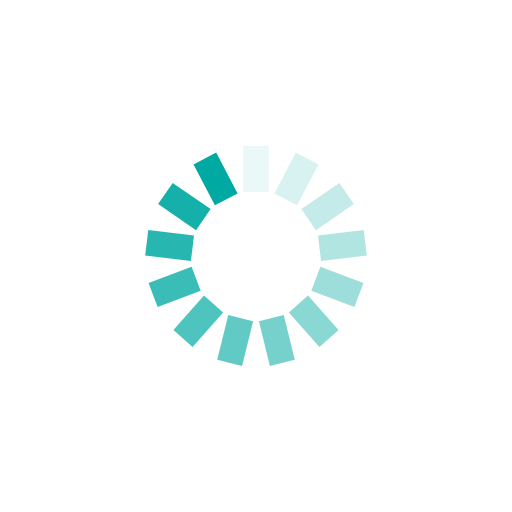
t = 0.00 s
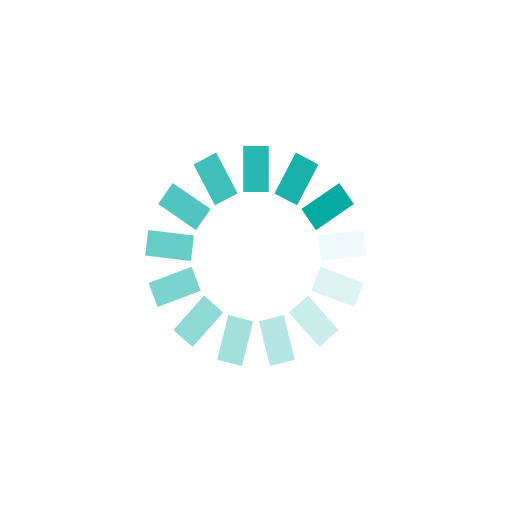
t = 0.25 s
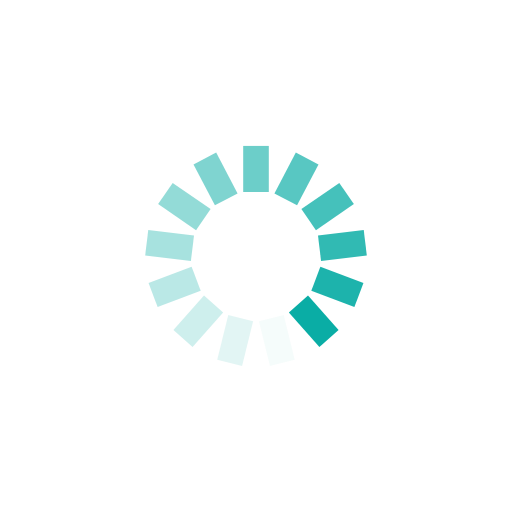
t = 0.50 s
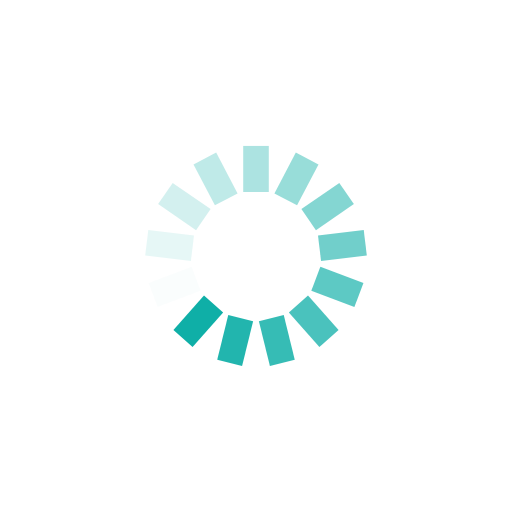
t = 0.75 s

The animated SVG that drew these frames (rendered in a browser with its animation timeline set to each time). Animation: 13 SMIL elements (animate=13); one cycle of 1.00 s, repeats indefinitely.

<?xml version="1.0" encoding="utf-8"?>
<svg xmlns="http://www.w3.org/2000/svg" xmlns:xlink="http://www.w3.org/1999/xlink" style="margin: auto; background: none; display: block; shape-rendering: auto;" width="215px" height="215px" viewBox="0 0 100 100" preserveAspectRatio="xMidYMid">
<g transform="rotate(0 50 50)">
  <rect x="47.5" y="28.5" rx="0" ry="0" width="5" height="9" fill="#00aaa2">
    <animate attributeName="opacity" values="1;0" keyTimes="0;1" dur="1s" begin="-0.9230769230769231s" repeatCount="indefinite"></animate>
  </rect>
</g><g transform="rotate(27.692307692307693 50 50)">
  <rect x="47.5" y="28.5" rx="0" ry="0" width="5" height="9" fill="#00aaa2">
    <animate attributeName="opacity" values="1;0" keyTimes="0;1" dur="1s" begin="-0.8461538461538461s" repeatCount="indefinite"></animate>
  </rect>
</g><g transform="rotate(55.38461538461539 50 50)">
  <rect x="47.5" y="28.5" rx="0" ry="0" width="5" height="9" fill="#00aaa2">
    <animate attributeName="opacity" values="1;0" keyTimes="0;1" dur="1s" begin="-0.7692307692307693s" repeatCount="indefinite"></animate>
  </rect>
</g><g transform="rotate(83.07692307692308 50 50)">
  <rect x="47.5" y="28.5" rx="0" ry="0" width="5" height="9" fill="#00aaa2">
    <animate attributeName="opacity" values="1;0" keyTimes="0;1" dur="1s" begin="-0.6923076923076923s" repeatCount="indefinite"></animate>
  </rect>
</g><g transform="rotate(110.76923076923077 50 50)">
  <rect x="47.5" y="28.5" rx="0" ry="0" width="5" height="9" fill="#00aaa2">
    <animate attributeName="opacity" values="1;0" keyTimes="0;1" dur="1s" begin="-0.6153846153846154s" repeatCount="indefinite"></animate>
  </rect>
</g><g transform="rotate(138.46153846153845 50 50)">
  <rect x="47.5" y="28.5" rx="0" ry="0" width="5" height="9" fill="#00aaa2">
    <animate attributeName="opacity" values="1;0" keyTimes="0;1" dur="1s" begin="-0.5384615384615384s" repeatCount="indefinite"></animate>
  </rect>
</g><g transform="rotate(166.15384615384616 50 50)">
  <rect x="47.5" y="28.5" rx="0" ry="0" width="5" height="9" fill="#00aaa2">
    <animate attributeName="opacity" values="1;0" keyTimes="0;1" dur="1s" begin="-0.46153846153846156s" repeatCount="indefinite"></animate>
  </rect>
</g><g transform="rotate(193.84615384615384 50 50)">
  <rect x="47.5" y="28.5" rx="0" ry="0" width="5" height="9" fill="#00aaa2">
    <animate attributeName="opacity" values="1;0" keyTimes="0;1" dur="1s" begin="-0.38461538461538464s" repeatCount="indefinite"></animate>
  </rect>
</g><g transform="rotate(221.53846153846155 50 50)">
  <rect x="47.5" y="28.5" rx="0" ry="0" width="5" height="9" fill="#00aaa2">
    <animate attributeName="opacity" values="1;0" keyTimes="0;1" dur="1s" begin="-0.3076923076923077s" repeatCount="indefinite"></animate>
  </rect>
</g><g transform="rotate(249.23076923076923 50 50)">
  <rect x="47.5" y="28.5" rx="0" ry="0" width="5" height="9" fill="#00aaa2">
    <animate attributeName="opacity" values="1;0" keyTimes="0;1" dur="1s" begin="-0.23076923076923078s" repeatCount="indefinite"></animate>
  </rect>
</g><g transform="rotate(276.9230769230769 50 50)">
  <rect x="47.5" y="28.5" rx="0" ry="0" width="5" height="9" fill="#00aaa2">
    <animate attributeName="opacity" values="1;0" keyTimes="0;1" dur="1s" begin="-0.15384615384615385s" repeatCount="indefinite"></animate>
  </rect>
</g><g transform="rotate(304.61538461538464 50 50)">
  <rect x="47.5" y="28.5" rx="0" ry="0" width="5" height="9" fill="#00aaa2">
    <animate attributeName="opacity" values="1;0" keyTimes="0;1" dur="1s" begin="-0.07692307692307693s" repeatCount="indefinite"></animate>
  </rect>
</g><g transform="rotate(332.3076923076923 50 50)">
  <rect x="47.5" y="28.5" rx="0" ry="0" width="5" height="9" fill="#00aaa2">
    <animate attributeName="opacity" values="1;0" keyTimes="0;1" dur="1s" begin="0s" repeatCount="indefinite"></animate>
  </rect>
</g>
<!-- [ldio] generated by https://loading.io/ --></svg>
